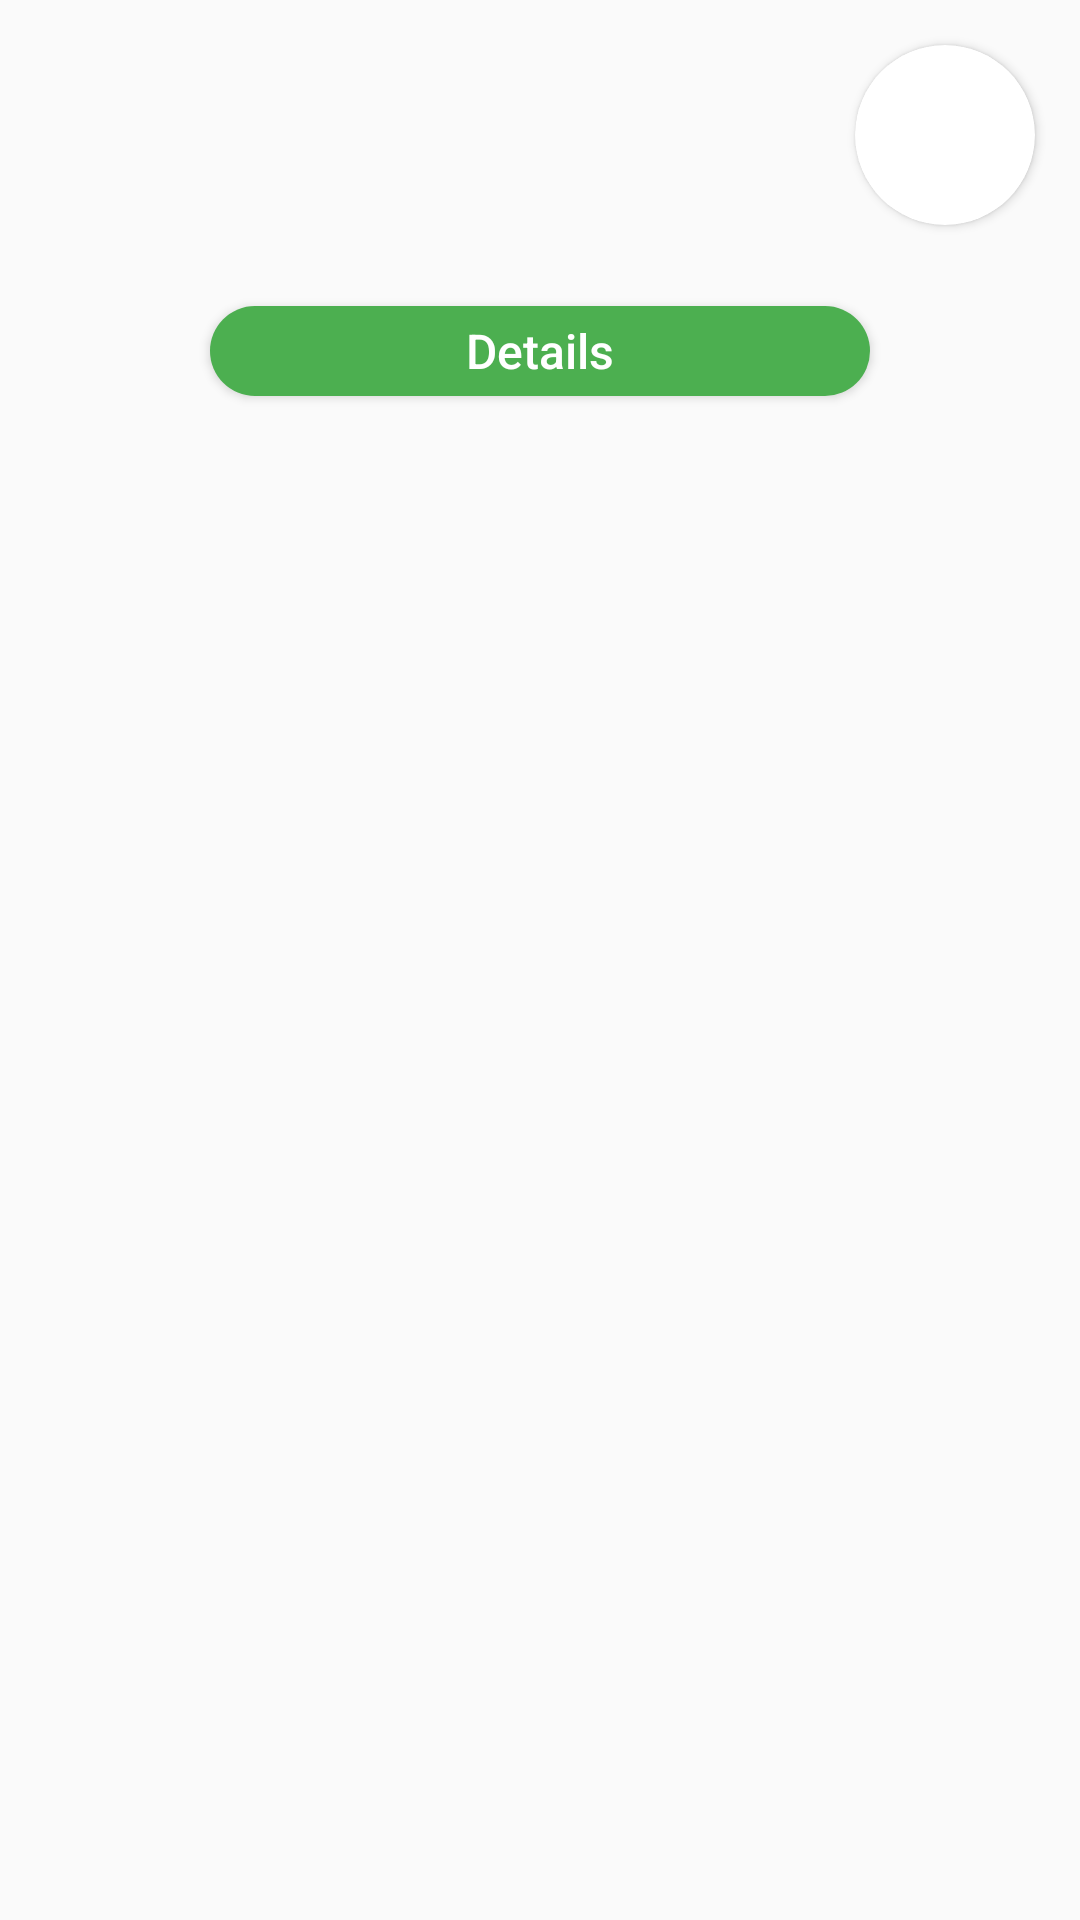

Produce the Android XML layout that renders to this screen, including the resource entries it uses.
<!-- AndroidManifest.xml: application theme Theme.SuryeyApp -->
<!-- res/layout/survey_item.xml -->
<?xml version="1.0" encoding="utf-8"?>
<androidx.constraintlayout.widget.ConstraintLayout
    xmlns:android="http://schemas.android.com/apk/res/android"
    android:layout_width="match_parent"
    android:layout_height="145dp"
    android:id="@+id/cv_pending_ad"
    xmlns:app="http://schemas.android.com/apk/res-auto"
    android:layout_marginTop="10dp">

    <TextView
        android:id="@+id/survey_item_tv1"
        android:layout_width="wrap_content"
        android:layout_height="wrap_content"
        app:layout_constraintTop_toTopOf="parent"
        app:layout_constraintLeft_toLeftOf="parent"
        android:layout_marginStart="15dp"
        android:layout_marginTop="10dp"
        android:textColor="@color/black"
        android:textSize="26sp"
        />

    <androidx.cardview.widget.CardView
        android:layout_width="60dp"
        android:layout_height="60dp"
        android:layout_gravity="center"
        app:cardCornerRadius="30dp"
        app:layout_constraintTop_toTopOf="parent"
        app:layout_constraintRight_toRightOf="parent"
        android:layout_marginRight="15dp"
        android:layout_marginTop="15dp"
        >
        <ImageView
            android:id="@+id/survey_item_img"
            android:layout_width="50dp"
            android:layout_height="50dp"
            android:layout_gravity="center"
            />
    </androidx.cardview.widget.CardView>


    <TextView
        android:id="@+id/survey_item_tv2"
        android:layout_width="wrap_content"
        android:layout_height="wrap_content"
        app:layout_constraintTop_toBottomOf="@id/survey_item_tv1"
        android:layout_marginTop="10dp"
        app:layout_constraintLeft_toLeftOf="parent"
        android:layout_marginLeft="15dp"
        android:textSize="20sp"
        android:textColor="@color/black"
        />

    <Button
        android:id="@+id/survry_item_details_btn"
        android:layout_width="match_parent"
        android:layout_height="30dp"
        android:layout_marginStart="70dp"
        android:layout_marginEnd="70dp"
        android:background="@drawable/continue_btn_bck"
        android:text="Details"
        android:textAllCaps="false"
        android:textColor="@color/white"
        android:textSize="16dp"
        android:gravity="center"
        app:layout_constraintTop_toBottomOf="@id/survey_item_tv2"
        android:layout_marginTop="20dp"
        android:layout_marginBottom="20dp"
        />


</androidx.constraintlayout.widget.ConstraintLayout>
<!-- resources referenced by this layout -->
<resources>
  <color name="black">#FF000000</color>
  <color name="white">#FFFFFFFF</color>
  <!-- drawable continue_btn_bck (drawable) -->
  <?xml version="1.0" encoding="utf-8"?>
  <shape xmlns:android="http://schemas.android.com/apk/res/android"
      android:shape="rectangle">
  
      <solid android:color= "#4CAF50" />
      <corners android:radius="25dp" />
  
  </shape>
  <style name="Theme.SuryeyApp" parent="Theme.AppCompat.Light.NoActionBar">
          
          <item name="colorPrimary">@color/black</item>
          <item name="colorPrimaryVariant">@color/black</item>
          <item name="colorOnPrimary">@color/white</item>
          
          <item name="colorSecondary">@color/teal_200</item>
          <item name="colorSecondaryVariant">@color/teal_700</item>
          <item name="colorOnSecondary">@color/black</item>
          
          <item name="android:statusBarColor" tools:targetApi="l">?attr/colorPrimaryVariant</item>
          
      </style>
  <color name="teal_200">#FF03DAC5</color>
  <color name="teal_700">#FF018786</color>
</resources>
